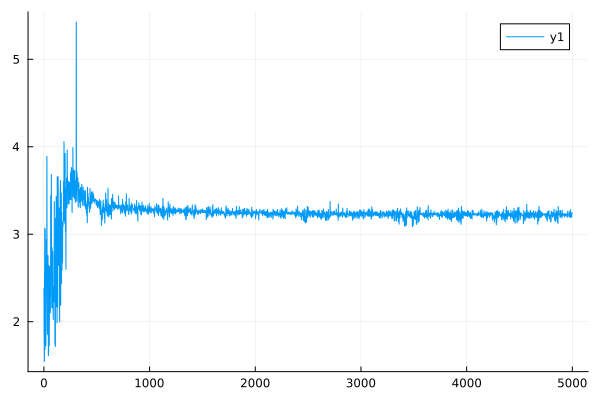

The file beside this chart, header and first rows:
0	2.38304694903428
1	2.366
2	1.859
3	1.838
4	1.556
5	1.546
6	2.568
7	2.55
8	3.069
9	3.045
10	1.692
11	1.681
12	3.06
13	3.038
14	1.837
15	1.824
16	2.629
17	2.606
18	1.738
19	1.726
20	2.207
21	2.196
22	2.717
23	2.692
24	2.942
25	2.92
26	2.46
27	2.45
28	3.891
29	3.851
30	2.599
31	2.58
32	1.903
33	1.893
34	1.865
35	1.852
36	2.317
37	2.304
38	2.759
39	2.746
40	2.594
41	2.573
42	1.619
43	1.612
44	1.664
45	1.657
46	2.577
47	2.567
48	2.642
49	2.63
50	1.737
51	1.73
52	2.139
53	2.133
54	2.623
55	2.611
56	2.535
57	2.525
58	2.573
59	2.563
60	2.107
... 4,940 more rows
